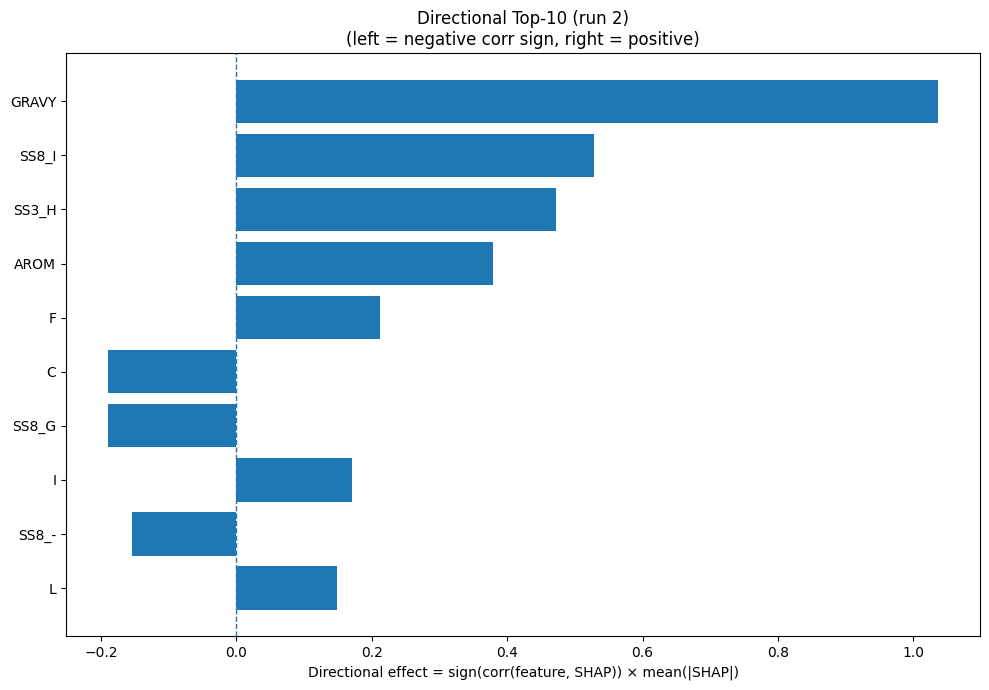

Data behind this chart, as committed beside it:
Index, Feature, CorrSign, MeanAbsSHAP, DirectionalEffect
32, GRAVY, 1.0, 1.037, 1.037
26, SS8_I, 1.0, 0.5285, 0.5285
20, SS3_H, 1.0, 0.4715, 0.4715
33, AROM, 1.0, 0.3788, 0.3788
4, F, 1.0, 0.2124, 0.2124
1, C, -1.0, 0.19, -0.19
25, SS8_G, -1.0, 0.1899, -0.1899
7, I, 1.0, 0.1716, 0.1716
30, SS8_-, -1.0, 0.1537, -0.1537
9, L, 1.0, 0.1483, 0.1483
6, H, -1.0, 0.115, -0.115
23, SS8_H, 1.0, 0.1133, 0.1133
8, K, -1.0, 0.1093, -0.1093
10, M, 1.0, 0.07048, 0.07048
3, E, 1.0, 0.06656, 0.06656
31, ASA, 1.0, 0.06646, 0.06646
15, S, -1.0, 0.06616, -0.06616
13, Q, -1.0, 0.05666, -0.05666
22, SS3_C, 1.0, 0.05191, 0.05191
28, SS8_T, -1.0, 0.04913, -0.04913
2, D, -1.0, 0.0479, -0.0479
21, SS3_E, -1.0, 0.04301, -0.04301
16, T, 1.0, 0.03191, 0.03191
18, W, -1.0, 0.02739, -0.02739
17, V, 1.0, 0.02505, 0.02505
24, SS8_E, -1.0, 0.02238, -0.02238
11, N, -1.0, 0.02215, -0.02215
12, P, -1.0, 0.02143, -0.02143
0, A, -1.0, 0.02032, -0.02032
5, G, 1.0, 0.01965, 0.01965
29, SS8_S, 1.0, 0.01541, 0.01541
14, R, -1.0, 0.01143, -0.01143
27, SS8_B, 1.0, 0.008995, 0.008995
19, Y, 1.0, 0.005643, 0.005643
